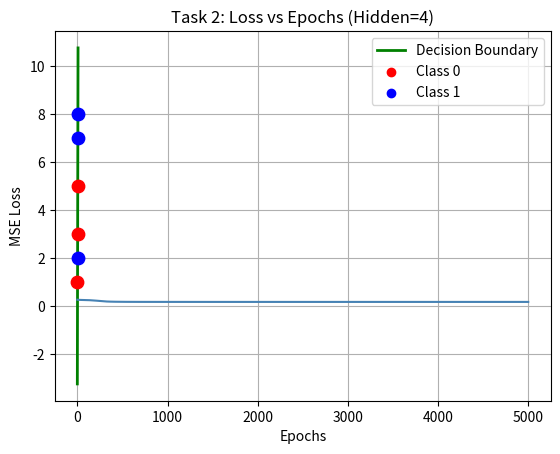
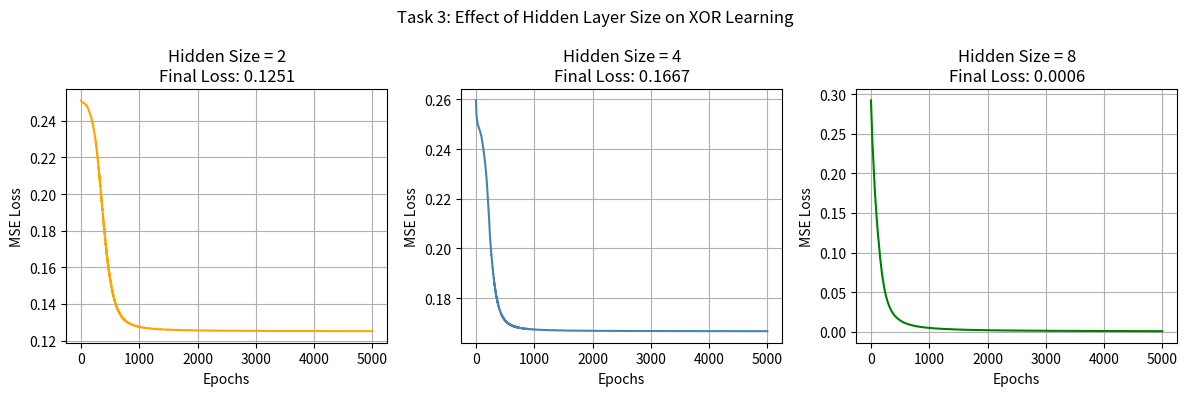

Write the Python code that produced these figures, in order.
import numpy as np
import matplotlib.pyplot as plt

# --- Training Data ---
X = np.array([[2,3],[1,1],[4,5],[6,7],[3,2],[7,8]])
y = np.array([0, 0, 0, 1, 1, 1])

# --- Initialize weights, bias, hyperparameters ---
w  = np.zeros(2)
b  = 0
lr = 0.1
epochs = 20

# --- Perceptron Learning Rule ---
for epoch in range(epochs):
    for i in range(len(X)):
        linear_output = np.dot(X[i], w) + b
        prediction    = 1 if linear_output >= 0 else 0
        error         = y[i] - prediction
        w += lr * error * X[i]
        b += lr * error

print("Learned Weights:", w)
print("Learned Bias   :", b)

# --- Visualize Decision Boundary ---
colors = ['red' if label == 0 else 'blue' for label in y]
for i in range(len(X)):
    plt.scatter(X[i][0], X[i][1], color=colors[i], s=80, zorder=5)

x_vals = np.linspace(0, 8, 100)
y_vals = -(w[0] * x_vals + b) / w[1]

plt.plot(x_vals, y_vals, color='green', linewidth=2, label='Decision Boundary')
plt.scatter([], [], color='red',  label='Class 0')
plt.scatter([], [], color='blue', label='Class 1')
plt.title("Task 1: Single Layer Perceptron")
plt.xlabel("Feature 1")
plt.ylabel("Feature 2")
plt.legend()
plt.grid(True)
plt.show()

# --- Activation Functions ---
def relu(x):         return np.maximum(0, x)
def relu_grad(x):    return (x > 0).astype(float)
def sigmoid(x):      return 1 / (1 + np.exp(-x))
def sigmoid_grad(x): return x * (1 - x)

# --- XOR Dataset ---
X = np.array([[0,0],[0,1],[1,0],[1,1]])
y = np.array([[0],[1],[1],[0]])

# --- Initialize Weights & Biases (hidden=4) ---
np.random.seed(42)
W1 = np.random.randn(2, 4) * 0.5
b1 = np.zeros((1, 4))
W2 = np.random.randn(4, 1) * 0.5
b2 = np.zeros((1, 1))

lr     = 0.1
epochs = 5000
losses = []

# --- Training Loop ---
for epoch in range(epochs):
    # Forward pass
    z1 = np.dot(X, W1) + b1
    a1 = relu(z1)
    z2 = np.dot(a1, W2) + b2
    output = sigmoid(z2)

    # Loss (MSE)
    loss = np.mean((y - output) ** 2)
    losses.append(loss)

    # Backpropagation
    d_out    = (output - y) * sigmoid_grad(output)
    dW2      = np.dot(a1.T, d_out)
    db2      = np.sum(d_out, axis=0, keepdims=True)
    d_hidden = np.dot(d_out, W2.T) * relu_grad(z1)
    dW1      = np.dot(X.T, d_hidden)
    db1      = np.sum(d_hidden, axis=0, keepdims=True)

    # Weight update
    W2 -= lr * dW2
    b2 -= lr * db2
    W1 -= lr * dW1
    b1 -= lr * db1

print("Final Predictions (Hidden=4):")
for inp, pred in zip(X, output):
    print(f"  Input: {inp}  →  Output: {pred[0]:.4f}  →  Predicted: {int(pred[0] > 0.5)}")

# --- Plot Loss ---
plt.plot(losses, color='steelblue')
plt.title("Task 2: Loss vs Epochs (Hidden=4)")
plt.xlabel("Epochs")
plt.ylabel("MSE Loss")
plt.grid(True)
plt.show()

# --- Helper: train MLP and return final loss + predictions ---
def train_mlp(hidden_size, epochs=5000, lr=0.1, seed=42):
    np.random.seed(seed)
    W1 = np.random.randn(2, hidden_size) * 0.5
    b1 = np.zeros((1, hidden_size))
    W2 = np.random.randn(hidden_size, 1) * 0.5
    b2 = np.zeros((1, 1))
    losses = []
    for _ in range(epochs):
        z1 = np.dot(X, W1) + b1;  a1 = relu(z1)
        z2 = np.dot(a1, W2) + b2;  o  = sigmoid(z2)
        losses.append(np.mean((y - o) ** 2))
        d_out    = (o - y) * sigmoid_grad(o)
        dW2      = np.dot(a1.T, d_out)
        db2      = np.sum(d_out, axis=0, keepdims=True)
        d_hidden = np.dot(d_out, W2.T) * relu_grad(z1)
        W2 -= lr * dW2;  b2 -= lr * db2
        W1 -= lr * np.dot(X.T, d_hidden)
        b1 -= lr * np.sum(d_hidden, axis=0, keepdims=True)
    return losses, o

# --- Compare hidden sizes: 2, 4, 8 ---
hidden_sizes = [2, 4, 8]
plt.figure(figsize=(12, 4))

for idx, hs in enumerate(hidden_sizes):
    loss_curve, preds = train_mlp(hs)
    plt.subplot(1, 3, idx + 1)
    plt.plot(loss_curve, color=['orange','steelblue','green'][idx])
    plt.title(f"Hidden Size = {hs}\nFinal Loss: {loss_curve[-1]:.4f}")
    plt.xlabel("Epochs"); plt.ylabel("MSE Loss")
    plt.grid(True)
    print(f"\n--- Hidden Size = {hs} ---")
    for inp, p in zip(X, preds):
        print(f"  {inp}  →  {p[0]:.4f}  (pred: {int(p[0]>0.5)})")

plt.suptitle("Task 3: Effect of Hidden Layer Size on XOR Learning", fontsize=12)
plt.tight_layout()
plt.show()